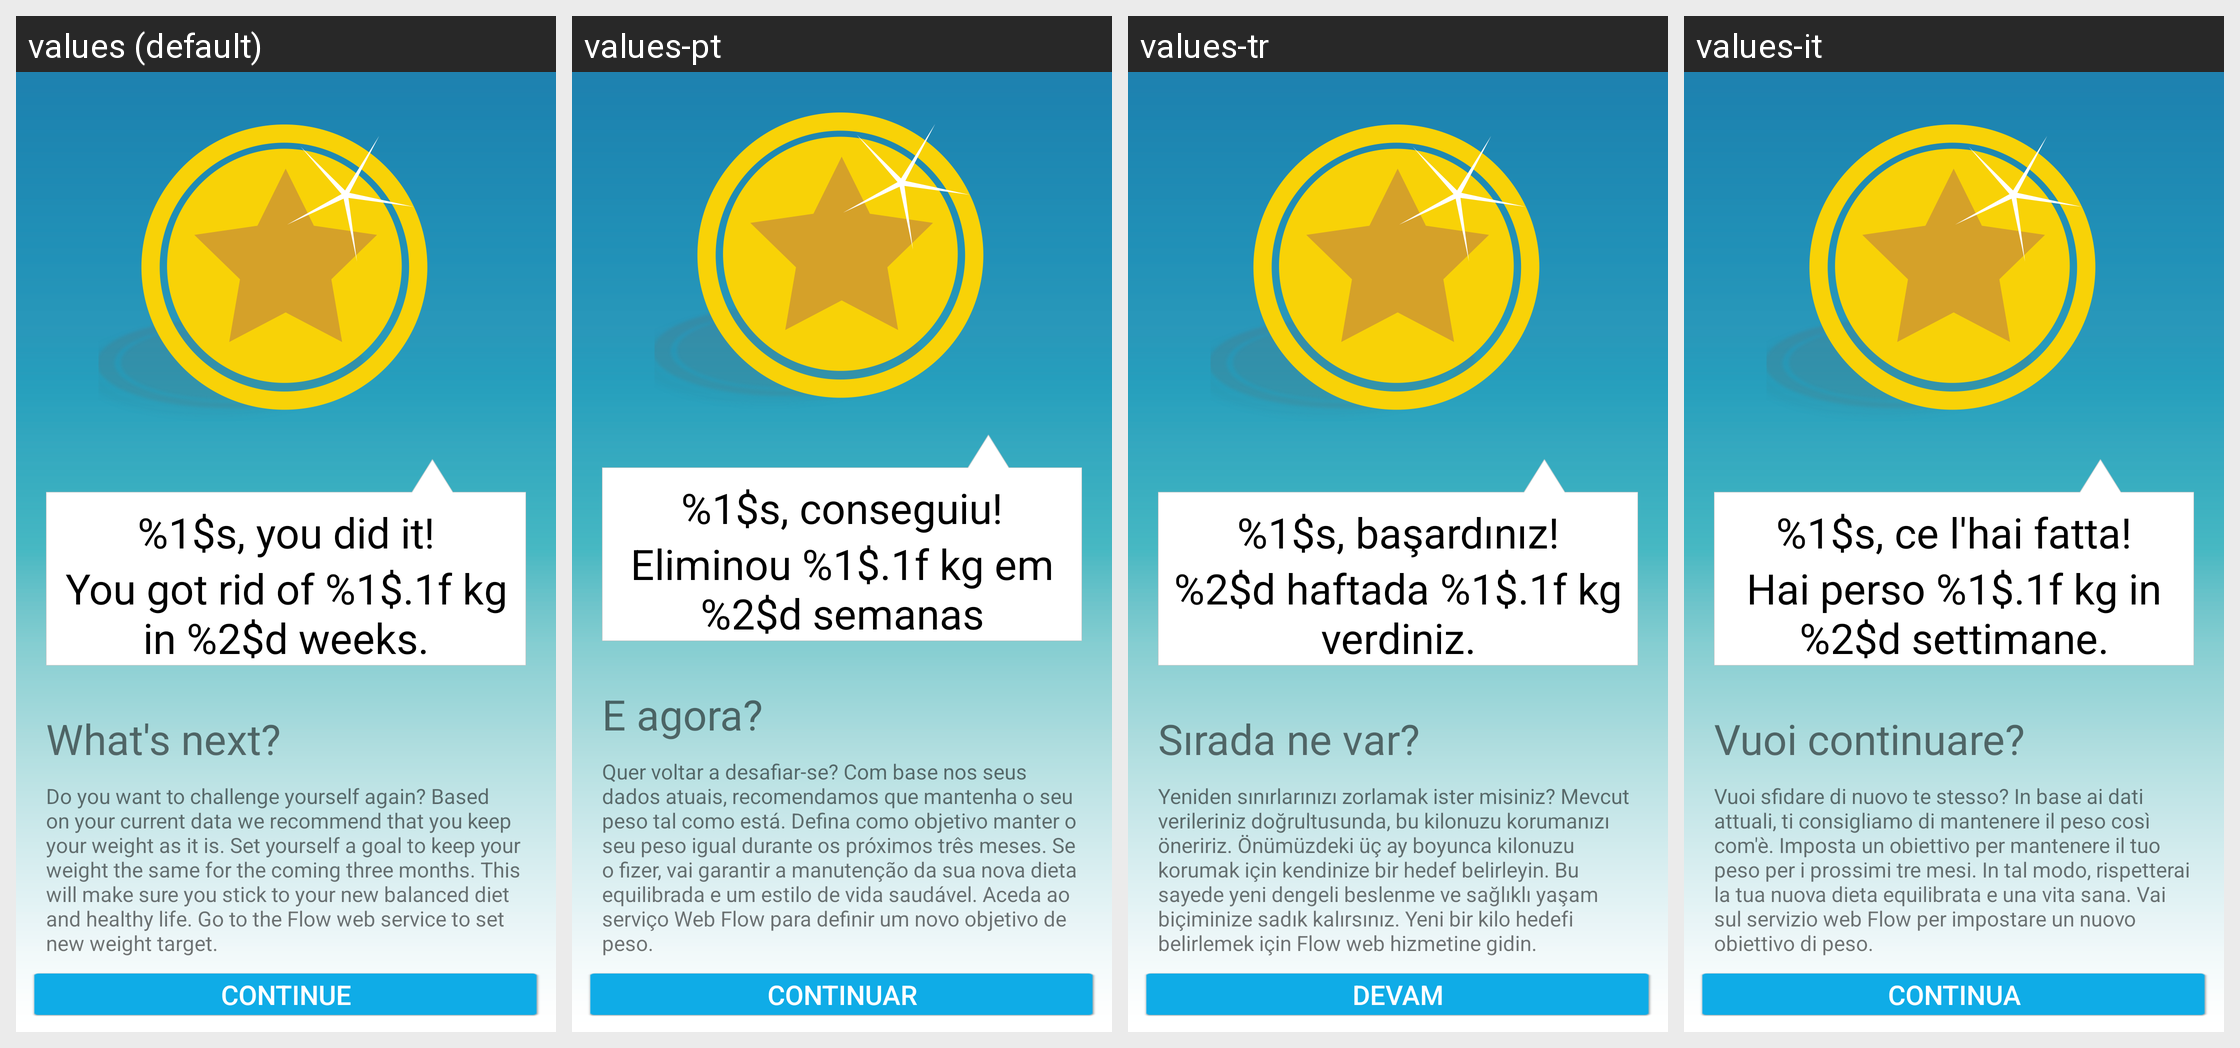

Translations of the strings shown on this Android screen, per locale in the grid:
Android screen res/layout/balance_popup_target.xml rendered under 4 locales, left to right: values (default), values-pt, values-tr, values-it. Device: Nexus 5 (rendered at 1080×1920; each locale shown at half size, 540×960, under a caption strip naming it); theme AppTheme.
Other locales in the repository, not shown: values-ca, values-cs, values-da, values-de, values-es, values-fi, values-fr, values-in, values-ja, values-ko, values-nb, values-nl, values-pl, values-ru, values-sk, values-sv, values-zh, values-zh-rCN.
Strings drawn on this screen, with the default value and each locale's value (text and hints the layout hard-codes, and strings that could not be matched under every locale, appear in the picture but are not listed):

balance_name_you_did_it
  values: %1$s, you did it!
  values-pt: %1$s, conseguiu!
  values-tr: %1$s, başardınız!
  values-it: %1$s, ce l'hai fatta!

balance_you_got_rid_of_kg_in_weeks
  values: You got rid of %1$.1f kg in %2$d weeks.
  values-pt: Eliminou %1$.1f kg em %2$d semanas
  values-tr: %2$d haftada %1$.1f kg verdiniz.
  values-it: Hai perso %1$.1f kg in %2$d settimane.

balance_what_is_next
  values: What's next?
  values-pt: E agora?
  values-tr: Sırada ne var?
  values-it: Vuoi continuare?

balance_do_you_want_to_challenge_yourself_again
  values: Do you want to challenge yourself again? Based on your current data we recommend that you keep your weight as it is. Set yourself a goal to keep your weight the same for the coming three months. This will make sure you stick to your new balanced diet and healthy life. Go to the Flow web service to set new weight target.
  values-pt: Quer voltar a desafiar-se? Com base nos seus dados atuais, recomendamos que mantenha o seu peso tal como está. Defina como objetivo manter o seu peso igual durante os próximos três meses. Se o fizer, vai garantir a manutenção da sua nova dieta equilibrada e um estilo de vida saudável. Aceda ao serviço Web Flow para definir um novo objetivo de peso.
  values-tr: Yeniden sınırlarınızı zorlamak ister misiniz? Mevcut verileriniz doğrultusunda, bu kilonuzu korumanızı öneririz. Önümüzdeki üç ay boyunca kilonuzu korumak için kendinize bir hedef belirleyin. Bu sayede yeni dengeli beslenme ve sağlıklı yaşam biçiminize sadık kalırsınız. Yeni bir kilo hedefi belirlemek için Flow web hizmetine gidin.
  values-it: Vuoi sfidare di nuovo te stesso? In base ai dati attuali, ti consigliamo di mantenere il peso così com'è. Imposta un obiettivo per mantenere il tuo peso per i prossimi tre mesi. In tal modo, rispetterai la tua nuova dieta equilibrata e una vita sana. Vai sul servizio web Flow per impostare un nuovo obiettivo di peso.

balance_continue
  values: Continue
  values-pt: Continuar
  values-tr: Devam
  values-it: Continua
